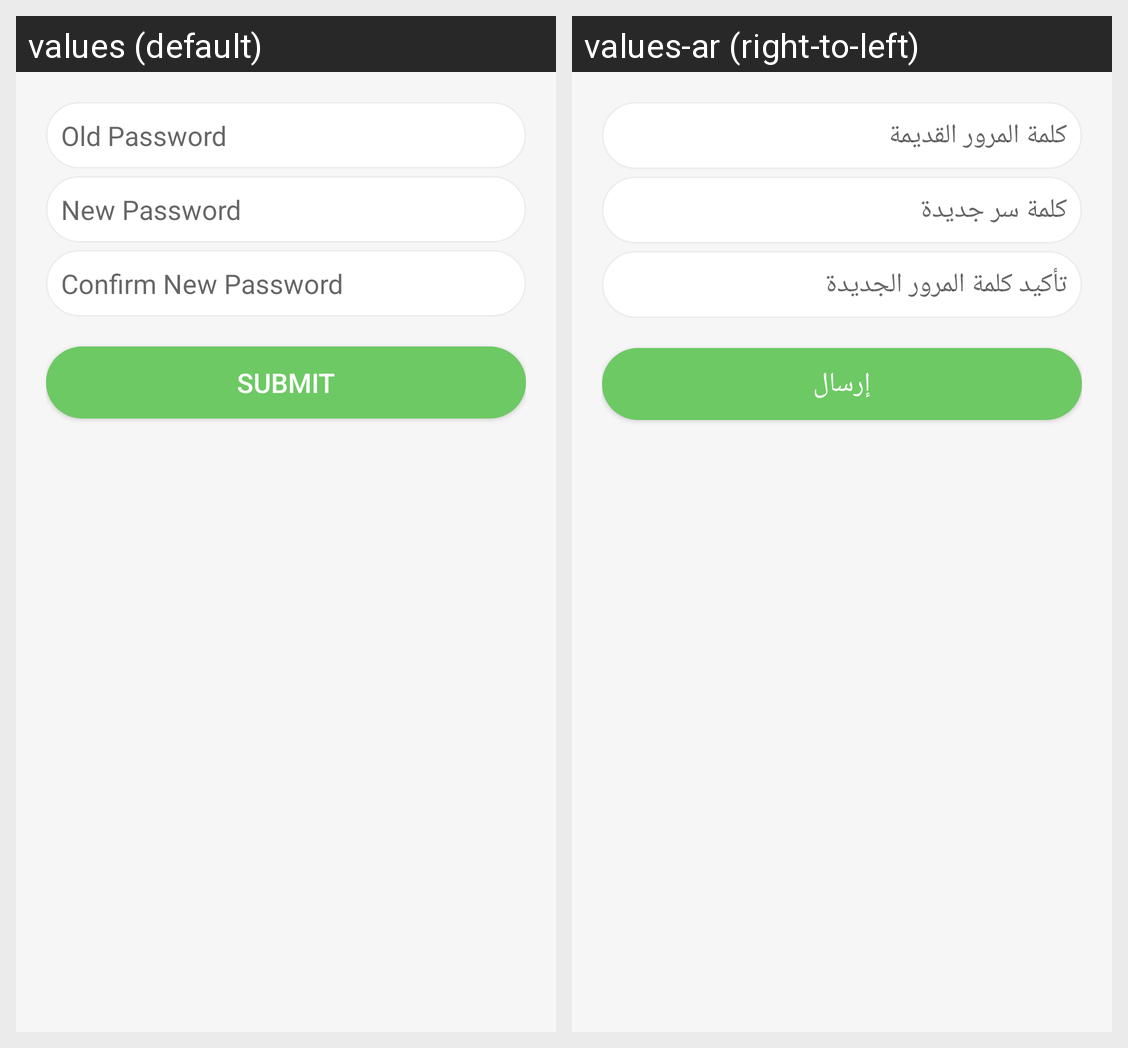

This grid shows one Android layout under two languages. Give, for every string resource on the screen, its name, the default text and each shown locale's text.
Android screen res/layout/activity_change_password.xml rendered under 2 locales, left to right: values (default), values-ar (right-to-left). Device: Nexus 5 (rendered at 1080×1920; each locale shown at half size, 540×960, under a caption strip naming it); theme AppTheme.
Strings drawn on this screen, with the default value and each locale's value (text and hints the layout hard-codes, and strings that could not be matched under every locale, appear in the picture but are not listed):

old_password
  values: Old Password
  values-ar: كلمة المرور القديمة

new_password
  values: New Password
  values-ar: كلمة سر جديدة

confirm_new_password
  values: Confirm New Password
  values-ar: تأكيد كلمة المرور الجديدة

submit
  values: Submit
  values-ar: إرسال
